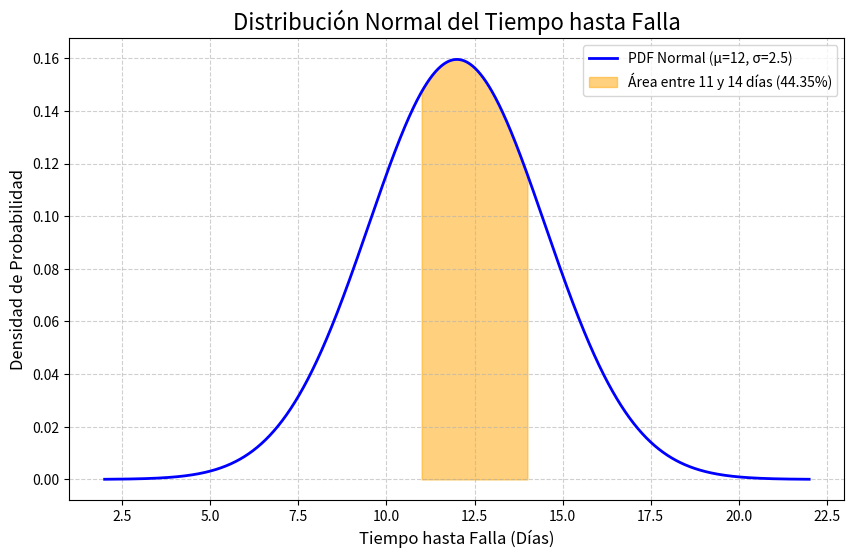
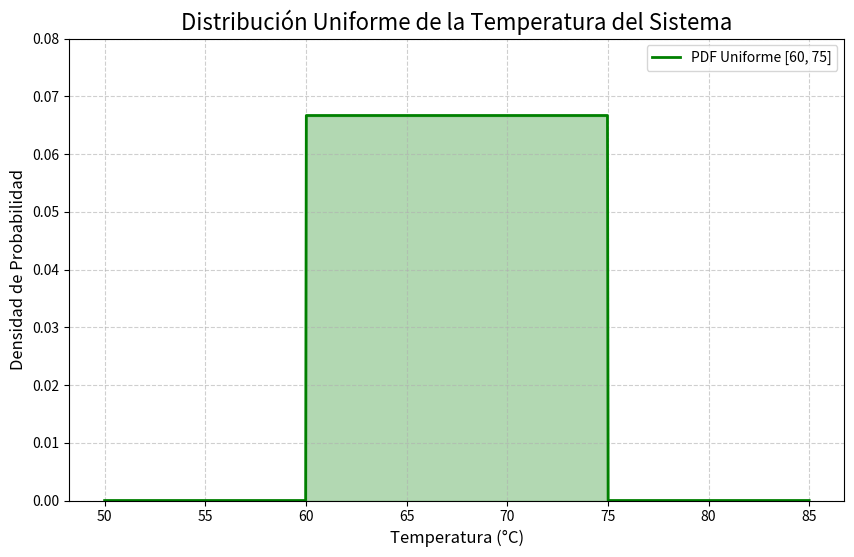
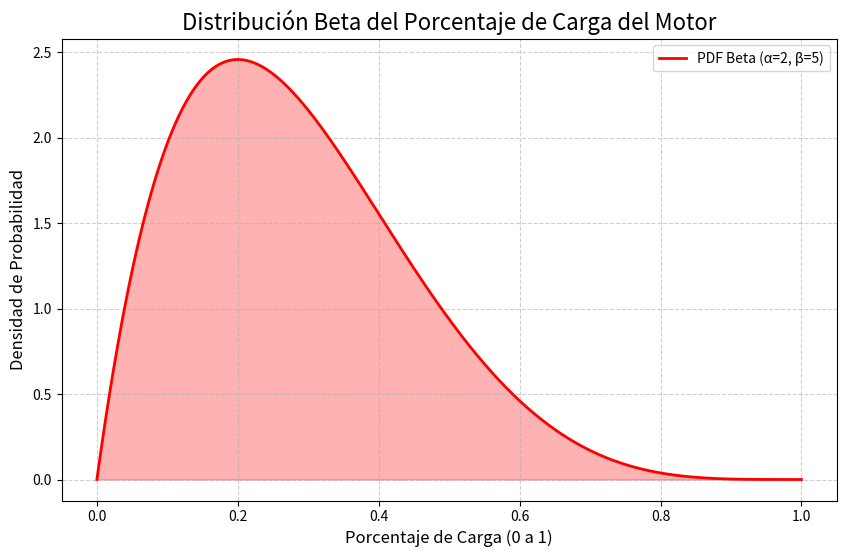
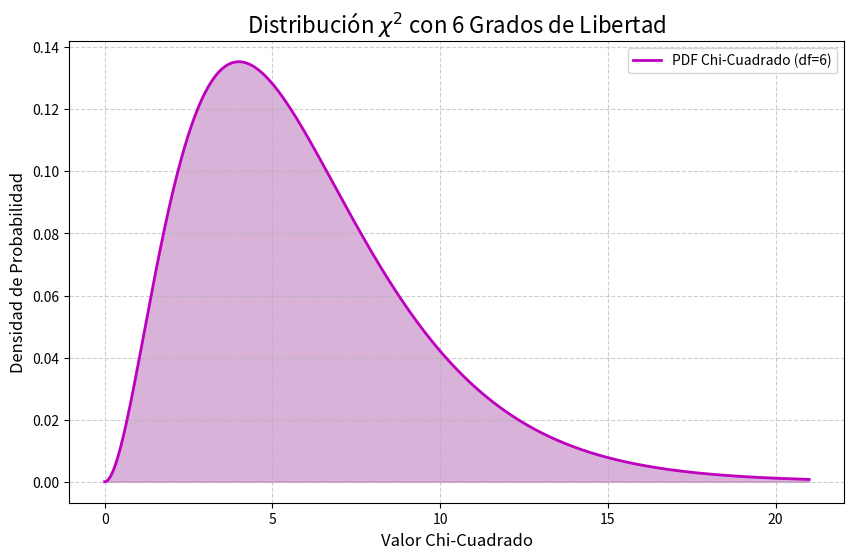
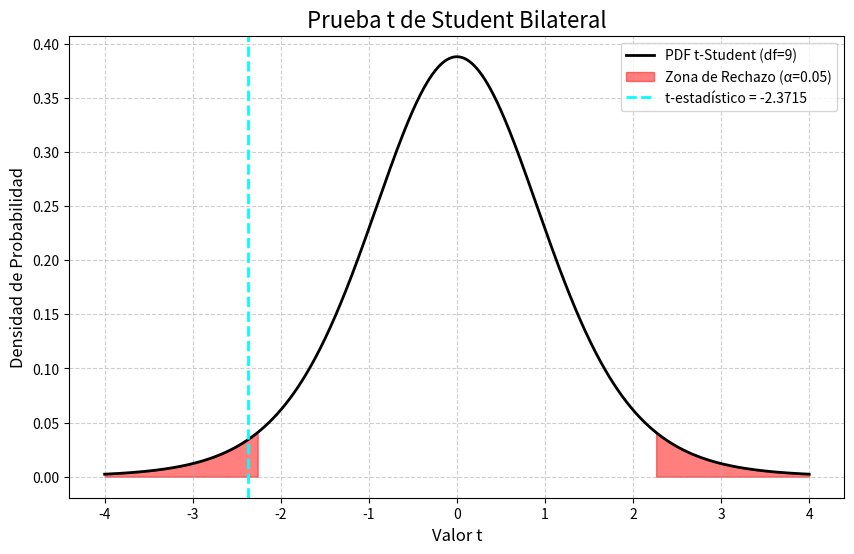

Source code (Python) for these figures, in order:
import matplotlib.pyplot as plt
import numpy as np
from scipy.stats import norm, uniform, beta, chi2, t
# --- Parámetros de la distribución ---
mu = 12  # Media 
sigma = 2.5  # Desviación estándar 
# --- Configuración del gráfico ---
# Crear un rango de valores para el eje X
x = np.linspace(mu - 4*sigma, mu + 4*sigma, 1000)
# Calcular la función de densidad de probabilidad (PDF) para cada valor de X
y = norm.pdf(x, mu, sigma)
# Crear la figura y los ejes
fig, ax = plt.subplots(figsize=(10, 6))
# Dibujar la curva de la distribución normal
ax.plot(x, y, 'b-', linewidth=2, label='PDF Normal (μ=12, σ=2.5)')
# --- Resaltar el área entre 11 y 14 días ---
x_fill = np.linspace(11, 14, 100)
y_fill = norm.pdf(x_fill, mu, sigma)
ax.fill_between(x_fill, y_fill, 0, alpha=0.5, color='orange', label='Área entre 11 y 14 días (44.35%)')
# --- Estética del gráfico ---
ax.set_title('Distribución Normal del Tiempo hasta Falla', fontsize=16)
ax.set_xlabel('Tiempo hasta Falla (Días)', fontsize=12)
ax.set_ylabel('Densidad de Probabilidad', fontsize=12)
ax.grid(True, linestyle='--', alpha=0.6)
ax.legend()
plt.show()

# --- Parámetros de la distribución ---
a = 60  # Límite inferior [cite: 7]
b = 75  # Límite superior [cite: 7]
loc = a
scale = b - a
# --- Configuración del gráfico ---
# Crear un rango de valores para el eje X
x = np.linspace(loc - 10, loc + scale + 10, 1000)
# Calcular la PDF
y = uniform.pdf(x, loc=loc, scale=scale)
# Crear la figura y los ejes
fig, ax = plt.subplots(figsize=(10, 6))
# Dibujar la línea de la distribución uniforme
ax.plot(x, y, 'g-', linewidth=2, label=f'PDF Uniforme [60, 75]')
# Rellenar el área de probabilidad
ax.fill_between(x, y, 0, where=(x >= loc) & (x <= loc + scale), color='green', alpha=0.3)
# --- Estética del gráfico ---
ax.set_title('Distribución Uniforme de la Temperatura del Sistema', fontsize=16)
ax.set_xlabel('Temperatura (°C)', fontsize=12)
ax.set_ylabel('Densidad de Probabilidad', fontsize=12)
ax.set_ylim(0, uniform.pdf(loc, loc=loc, scale=scale) * 1.2) # Ajustar el eje Y
ax.grid(True, linestyle='--', alpha=0.6)
ax.legend()
plt.show()

# --- Parámetros de la distribución ---
alpha_param = 2  # Parámetro alpha [cite: 6]
beta_param = 5   # Parámetro beta [cite: 6]

# --- Configuración del gráfico ---
# El rango de la distribución Beta es [0, 1]
x = np.linspace(0, 1, 1000)
# Calcular la PDF
y = beta.pdf(x, alpha_param, beta_param)

# Crear la figura y los ejes
fig, ax = plt.subplots(figsize=(10, 6))

# Dibujar la curva de la distribución Beta
ax.plot(x, y, 'r-', linewidth=2, label=f'PDF Beta (α={alpha_param}, β={beta_param})')

# Rellenar el área bajo la curva
ax.fill_between(x, y, 0, alpha=0.3, color='red')

# --- Estética del gráfico ---
ax.set_title('Distribución Beta del Porcentaje de Carga del Motor', fontsize=16)
ax.set_xlabel('Porcentaje de Carga (0 a 1)', fontsize=12)
ax.set_ylabel('Densidad de Probabilidad', fontsize=12)
ax.grid(True, linestyle='--', alpha=0.6)
ax.legend()
plt.show()

# --- Parámetros de la distribución ---
df = 6  # Grados de libertad (k) 

# --- Configuración del gráfico ---
# Crear un rango de valores para el eje X
x = np.linspace(0, df + 15, 1000)
# Calcular la PDF
y = chi2.pdf(x, df)

# Crear la figura y los ejes
fig, ax = plt.subplots(figsize=(10, 6))

# Dibujar la curva de la distribución Chi-Cuadrado
ax.plot(x, y, 'm-', linewidth=2, label=f'PDF Chi-Cuadrado (df={df})')

# Rellenar el área bajo la curva
ax.fill_between(x, y, 0, alpha=0.3, color='purple')

# --- Estética del gráfico ---
ax.set_title(f'Distribución $\chi^2$ con {df} Grados de Libertad', fontsize=16)
ax.set_xlabel('Valor Chi-Cuadrado', fontsize=12)
ax.set_ylabel('Densidad de Probabilidad', fontsize=12)
ax.grid(True, linestyle='--', alpha=0.6)
ax.legend()
plt.show()

# --- Parámetros de la prueba ---
df = 9  # Grados de libertad (n-1 = 10-1) [cite: 27, 28]
alpha = 0.05  # Nivel de significancia [cite: 27]
t_stat = -2.3715 # Estadístico calculado
t_critical = t.ppf(1 - alpha / 2, df) # Valor crítico positivo (+2.262) [cite: 27]

# --- Configuración del gráfico ---
# Crear un rango de valores para el eje X
x = np.linspace(-4, 4, 1000)
# Calcular la PDF
y = t.pdf(x, df)

# Crear la figura y los ejes
fig, ax = plt.subplots(figsize=(10, 6))

# Dibujar la curva de la distribución t
ax.plot(x, y, 'k-', linewidth=2, label=f'PDF t-Student (df={df})')

# --- Sombrear las zonas de rechazo ---
# Zona de rechazo izquierda
x_fill_left = np.linspace(-4, -t_critical, 100)
y_fill_left = t.pdf(x_fill_left, df)
ax.fill_between(x_fill_left, y_fill_left, 0, color='red', alpha=0.5, label=f'Zona de Rechazo (α={alpha})')

# Zona de rechazo derecha
x_fill_right = np.linspace(t_critical, 4, 100)
y_fill_right = t.pdf(x_fill_right, df)
ax.fill_between(x_fill_right, y_fill_right, 0, color='red', alpha=0.5)

# --- Marcar el estadístico calculado ---
ax.axvline(t_stat, color='cyan', linestyle='--', linewidth=2, label=f't-estadístico = {t_stat:.4f}')

# --- Estética del gráfico ---
ax.set_title('Prueba t de Student Bilateral', fontsize=16)
ax.set_xlabel('Valor t', fontsize=12)
ax.set_ylabel('Densidad de Probabilidad', fontsize=12)
ax.grid(True, linestyle='--', alpha=0.6)
ax.legend()
plt.show()